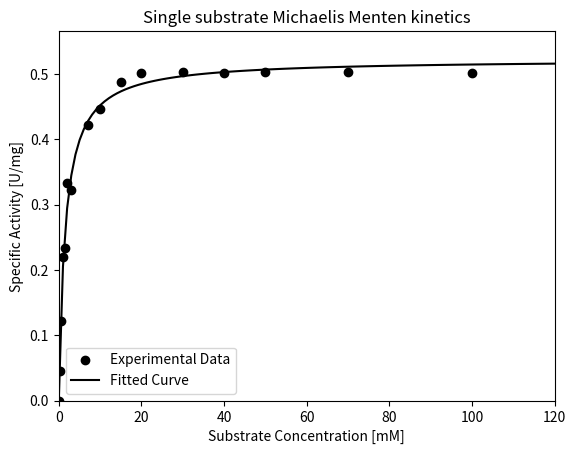

Here is the Python script that generated this plot:
from scipy.optimize import curve_fit
import numpy as np
import matplotlib.pyplot as plt
import pandas as pd


def Single_Substrate_Michaelis_Menten(cA, Vm, Km):
    SA=Vm*cA/(Km+cA)
    return SA

 
cA_exp=[0, 0.25, 0.5, 1, 1.5, 2, 3, 7, 10, 15, 20, 30, 40, 50, 70, 100]
SA_exp=[0.0000, 0.0457, 0.1218, 0.2200, 0.2329, 0.3336, 0.3229, 0.4225, 0.4468, 0.4882, 0.5020, 0.5025, 0.5010,0.5030, 0.5027, 0.5020]


initial_guess = [0.1, 0.1]
optimized_params, covariance = curve_fit(Single_Substrate_Michaelis_Menten, cA_exp, SA_exp)
estimated_Vm, estimated_Km = optimized_params
st_dev_Vm, st_dev_Km = np.sqrt(np.diag(covariance))

print("Estimated Vm:", estimated_Vm)
print("St.dev Vm:", st_dev_Vm)
print("Estimated Km:", estimated_Km)
print("St.dev Km:", st_dev_Km)


#Simulation of kinetic curve
cA_sim = np.linspace(0,120,120)
SA_sim = Single_Substrate_Michaelis_Menten(cA_sim, *optimized_params)

#Simulation data print
df = pd.DataFrame({'cA': cA_sim, 'SA': SA_sim})
pd.set_option('display.max_rows', None)
print(df)

#Graph construction
plt.scatter(cA_exp, SA_exp, label='Experimental Data', color='black')
plt.plot(cA_sim, SA_sim, label='Fitted Curve', color='black')
plt.xlabel('Substrate Concentration [mM]')
plt.ylabel('Specific Activity [U/mg]')
plt.xlim(0, max(cA_sim))
plt.ylim(0, max(SA_sim)+0.05)
plt.title('Single substrate Michaelis Menten kinetics')
plt.legend()
plt.show()
